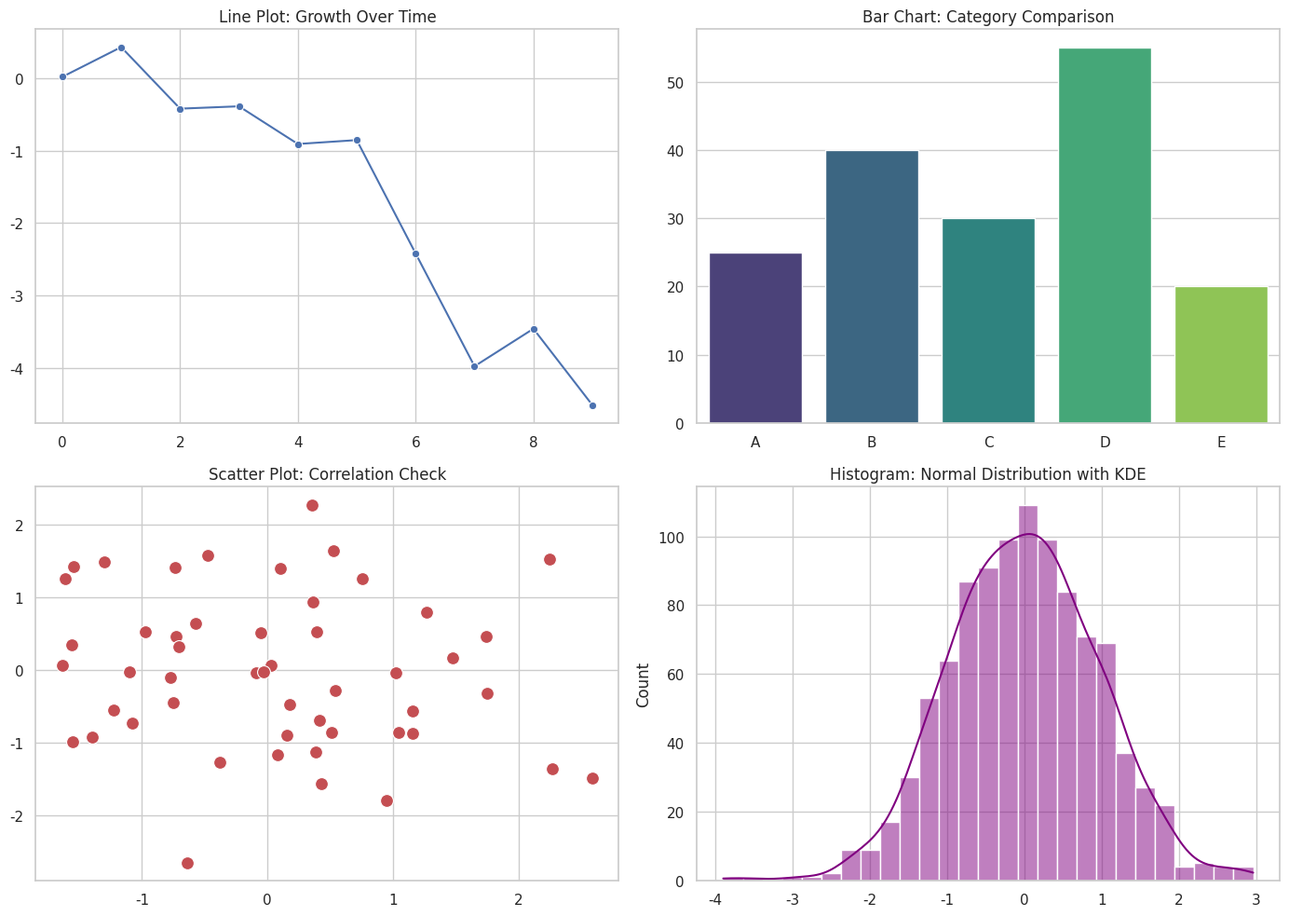

Reproduce this figure in Python.
import matplotlib.pyplot as plt
import seaborn as sns
import numpy as np
import pandas as pd

sns.set_theme(style="whitegrid")

categories = ['A', 'B', 'C', 'D', 'E']
values = [25, 40, 30, 55, 20]
time = np.arange(10)
growth = np.cumsum(np.random.randn(10))
x_rand = np.random.randn(50)
y_rand = np.random.randn(50)

fig, axes = plt.subplots(2, 2, figsize=(14, 10))

# A. Line Plot
sns.lineplot(x=time, y=growth, ax=axes[0, 0], marker='o', color='b')
axes[0, 0].set_title('Line Plot: Growth Over Time')

# B. Bar Chart
sns.barplot(x=categories, y=values, ax=axes[0, 1], palette='viridis')
axes[0, 1].set_title('Bar Chart: Category Comparison')

# C. Scatter Plot
sns.scatterplot(x=x_rand, y=y_rand, ax=axes[1, 0], color='r', s=100)
axes[1, 0].set_title('Scatter Plot: Correlation Check')

# D. Histogram
sns.histplot(np.random.normal(0, 1, 1000), kde=True, ax=axes[1, 1], color='purple')
axes[1, 1].set_title('Histogram: Normal Distribution with KDE')

# Final adjustments
plt.tight_layout()
